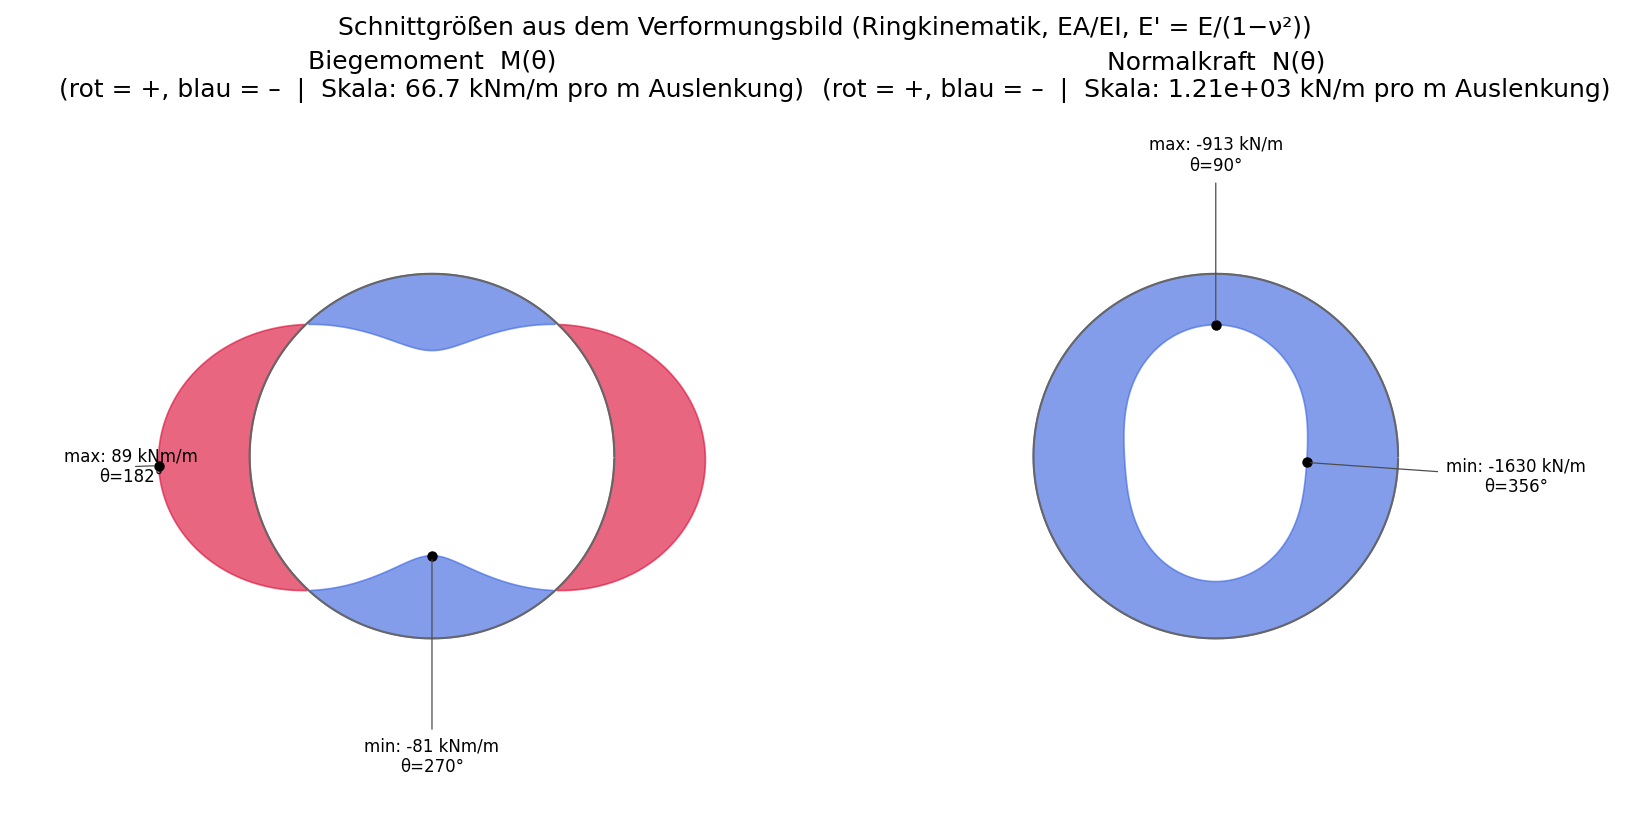

The table this chart was drawn from, first rows:
theta_deg, N_N_per_m, M_Nm_per_m
0.000000000000000000e+00, -1.627078310702715768e+06, 8.937475003287229629e+04
1.000000000000000000e+00, -1.625296417718718527e+06, 8.916660362870317476e+04
2.000000000000000000e+00, -1.623150614660081221e+06, 8.885711351352126803e+04
3.000000000000000444e+00, -1.620661441827392438e+06, 8.844714547574431344e+04
4.000000000000000000e+00, -1.617766527762515238e+06, 8.793731485894012440e+04
5.000000000000000000e+00, -1.614503234171142569e+06, 8.732873786127405765e+04
6.000000000000000888e+00, -1.610791313822194468e+06, 8.662208573403251648e+04
7.000000000000000000e+00, -1.606761978076100117e+06, 8.581896640130161541e+04
8.000000000000000000e+00, -1.602326926769886864e+06, 8.492008528969169129e+04
9.000000000000000000e+00, -1.597525932639526436e+06, 8.392672442867362406e+04
1.000000000000000000e+01, -1.592418941065995255e+06, 8.284029682887664239e+04
1.100000000000000000e+01, -1.586903356570799137e+06, 8.166159239488809544e+04
1.200000000000000178e+01, -1.580993707767579239e+06, 8.039199523693064111e+04
1.300000000000000000e+01, -1.574769782328297617e+06, 7.903329538165972917e+04
1.400000000000000000e+01, -1.568212540213121334e+06, 7.758702229616828845e+04
1.499999999999999822e+01, -1.561242690142567037e+06, 7.605463367342989659e+04
1.600000000000000000e+01, -1.553947858587434981e+06, 7.443849578582300455e+04
1.700000000000000000e+01, -1.546393842968928395e+06, 7.274108412664536445e+04
1.800000000000000000e+01, -1.538447420206963085e+06, 7.096421941066798172e+04
1.900000000000000000e+01, -1.530186968642798951e+06, 6.911078796867182245e+04
2.000000000000000000e+01, -1.521722862234653439e+06, 6.718394346513094206e+04
2.100000000000000000e+01, -1.512927733333832584e+06, 6.518591862196583679e+04
2.200000000000000000e+01, -1.503835636177222477e+06, 6.311967683962852607e+04
2.300000000000000000e+01, -1.494560144129746361e+06, 6.098852281670146476e+04
2.400000000000000355e+01, -1.484932504431133624e+06, 5.879453162578312185e+04
2.500000000000000000e+01, -1.475096559567418881e+06, 5.654105484358831745e+04
2.600000000000000000e+01, -1.465044141576396767e+06, 5.423073909560913307e+04
2.700000000000000000e+01, -1.454753419894643361e+06, 5.186612132490096701e+04
2.800000000000000000e+01, -1.444295587214831263e+06, 4.945010299842168752e+04
2.900000000000000355e+01, -1.433621802678162931e+06, 4.698507610264667892e+04
2.999999999999999645e+01, -1.422759421919156332e+06, 4.447379404821019125e+04
3.100000000000000000e+01, -1.411735776470571058e+06, 4.191908562536154204e+04
3.200000000000000000e+01, -1.400553629614760866e+06, 3.932378392756883113e+04
3.300000000000000000e+01, -1.389221447065569228e+06, 3.669087894928619789e+04
3.400000000000000000e+01, -1.377760098271436524e+06, 3.402355742965831450e+04
3.500000000000000000e+01, -1.366233120843142504e+06, 3.132532850374032205e+04
3.600000000000000000e+01, -1.354568671702189371e+06, 2.859925011840095249e+04
3.700000000000000000e+01, -1.342807141926440876e+06, 2.584895193092531554e+04
3.800000000000000000e+01, -1.331045785165533191e+06, 2.307836224755340299e+04
3.900000000000000000e+01, -1.319173530486405129e+06, 2.029053943047312714e+04
4.000000000000000000e+01, -1.307231204922915902e+06, 1.748916152567989775e+04
4.100000000000000000e+01, -1.295306323180794250e+06, 1.467804390268216048e+04
4.200000000000000000e+01, -1.283333947024874156e+06, 1.186026719950328516e+04
4.300000000000000000e+01, -1.271303858102788916e+06, 9.039043527451625778e+03
4.400000000000000000e+01, -1.259279436421108199e+06, 6.217795334902109062e+03
4.500000000000000000e+01, -1.247310888654087903e+06, 3.399797242283305422e+03
4.600000000000000000e+01, -1.235269101149097783e+06, 5.874901613684774020e+02
4.700000000000000000e+01, -1.223285261072436115e+06, -2.215624626694287599e+03
4.800000000000000711e+01, -1.211392190325635485e+06, -5.006481188619590284e+03
4.900000000000000000e+01, -1.199512608689539367e+06, -7.782472602483377159e+03
5.000000000000000000e+01, -1.187715656995311612e+06, -1.054034038982595848e+04
5.100000000000000000e+01, -1.176062227331366856e+06, -1.327681925691780270e+04
5.200000000000000000e+01, -1.164486623856150545e+06, -1.598913700962612893e+04
5.300000000000000000e+01, -1.153074070140397875e+06, -1.867384209400309555e+04
5.400000000000000000e+01, -1.141823150320623070e+06, -2.132782790238102098e+04
5.500000000000000000e+01, -1.130693572066843743e+06, -2.394815082683668879e+04
5.600000000000000000e+01, -1.119779396879040869e+06, -2.653131842765102556e+04
5.700000000000000711e+01, -1.109044910399043234e+06, -2.907443612473480243e+04
5.800000000000000711e+01, -1.098481635584311560e+06, -3.157456198875451810e+04
5.900000000000000711e+01, -1.088140480370621197e+06, -3.402858749337035988e+04
... 300 more rows
